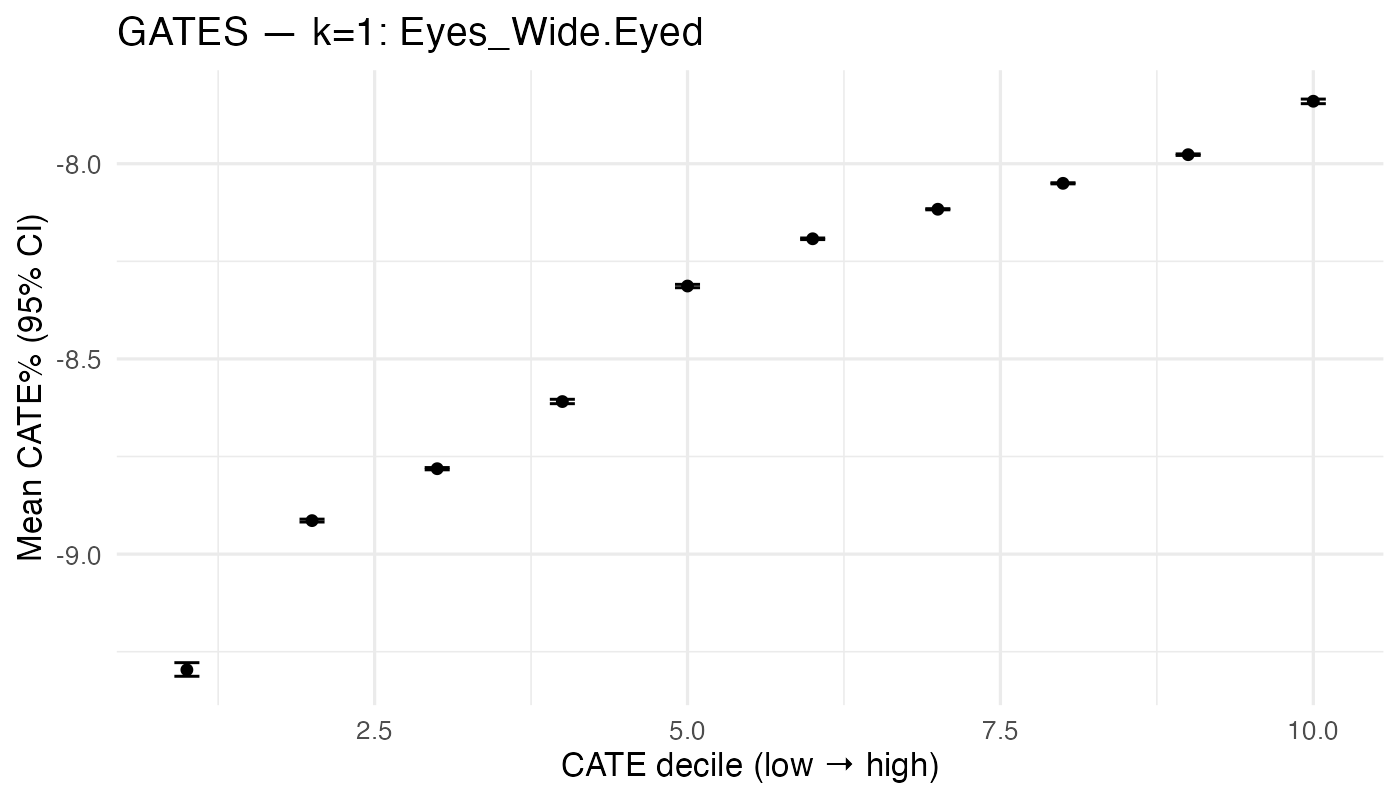

Values plotted in this chart, from the file beside it:
gates_dec, n, mean_pct, lo_pct, hi_pct
1, 655, -9.296, -9.313, -9.278
2, 655, -8.914, -8.918, -8.91
3, 655, -8.781, -8.784, -8.778
4, 654, -8.609, -8.615, -8.603
5, 655, -8.313, -8.318, -8.309
6, 655, -8.192, -8.194, -8.19
7, 654, -8.117, -8.118, -8.115
8, 655, -8.05, -8.052, -8.049
9, 655, -7.977, -7.979, -7.975
10, 655, -7.84, -7.846, -7.834
